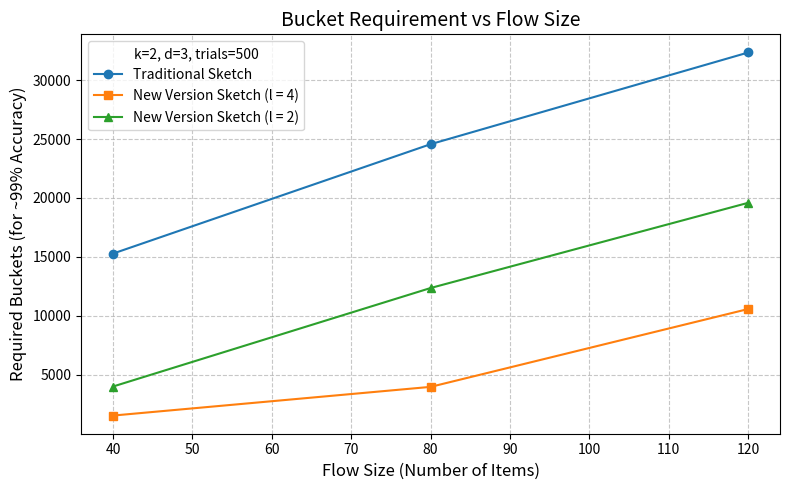

This figure's Python source:
import matplotlib.pyplot as plt


def plot_bucket_requirements():
# Flow sizes you tested
	flow_sizes = [40, 80, 120]

	# Results
	traditional = [15282, 24561, 32339]
	new_version_sketch_l4   = [1542, 3977, 10581]
	new_version_sketch_l2 = [4006,12362,19590]
	new_version_sketch_l6 = [182,847,2048]
	k = 2
	row = 3

	# Plot
	plt.figure(figsize=(8,5))
	plt.plot(flow_sizes, traditional, '-o', label="Traditional Sketch")
	plt.plot(flow_sizes, new_version_sketch_l4, '-s', label="New Version Sketch (l = 4)")
	plt.plot(flow_sizes, new_version_sketch_l2, '-^', label="New Version Sketch (l = 2)")

	# Labels and style
	plt.xlabel("Flow Size (Number of Items)", fontsize=12)
	plt.ylabel("Required Buckets (for ~99% Accuracy)", fontsize=12)
	plt.title("Bucket Requirement vs Flow Size", fontsize=14)
	plt.legend(loc ='upper left',title=f"k={k}, d={row}, trials=500")


	plt.grid(True, linestyle="--", alpha=0.7)
	plt.tight_layout()

	# Show
	plt.show()


def plot_recall_vs_buckets():
	# Flow size
	flow_size = 120

	# Results
	bucket_counts = [250, 500, 1000, 2000]
	traditional = [0.0 ,0.102 ,0.538 ,0.778 ]
	# new_sketch_l4   = [0.804 ,0.916 ,0.964 ,0.974 ,]
	new_sketch_l4   = [0.49 ,0.644 ,0.81 ,0.888 ,]
	# new_sketch_l5 = [0.85 ,0.944 ,0.978 ,0.986 ,]
	new_sketch_l5 = [0.56 ,0.74 ,0.878 ,0.932 ,]
	# new_sketch_l8 = [0.916 ,0.976 ,0.978 ,0.99 ]
	new_sketch_l8 = [0.758 ,0.884 ,0.932 ,0.964 ]


	k = 2
	row = 3

	# Plot
	plt.figure(figsize=(5,5))
	plt.plot(bucket_counts, traditional, '-o', label="FermatSketch",fillstyle='none')
	plt.plot(bucket_counts, new_sketch_l4, '-s', label="L = 4",fillstyle='none')
	plt.plot(bucket_counts, new_sketch_l5, '-^', label="L = 5",fillstyle='none')
	plt.plot(bucket_counts, new_sketch_l8, '-v', label="L = 8",fillstyle='none')

	# Labels and style
	plt.xlabel("Total number of slots", fontsize=12)
	plt.ylabel("Extraction success probability", fontsize=12)
	# plt.title(f"Accuracy vs Number of Buckets (Flow Size={flow_size})", fontsize=14)
	# plt.legend(loc ='lower right',title=f"k={k},  d={row}, trials=500")
	plt.legend()
	plt.ylim(-0.05,1)

	# plt.grid(True, linestyle="--", alpha=0.7)
	plt.tight_layout()

	# Show
	plt.show()


# plot_recall_vs_buckets()
plot_bucket_requirements()